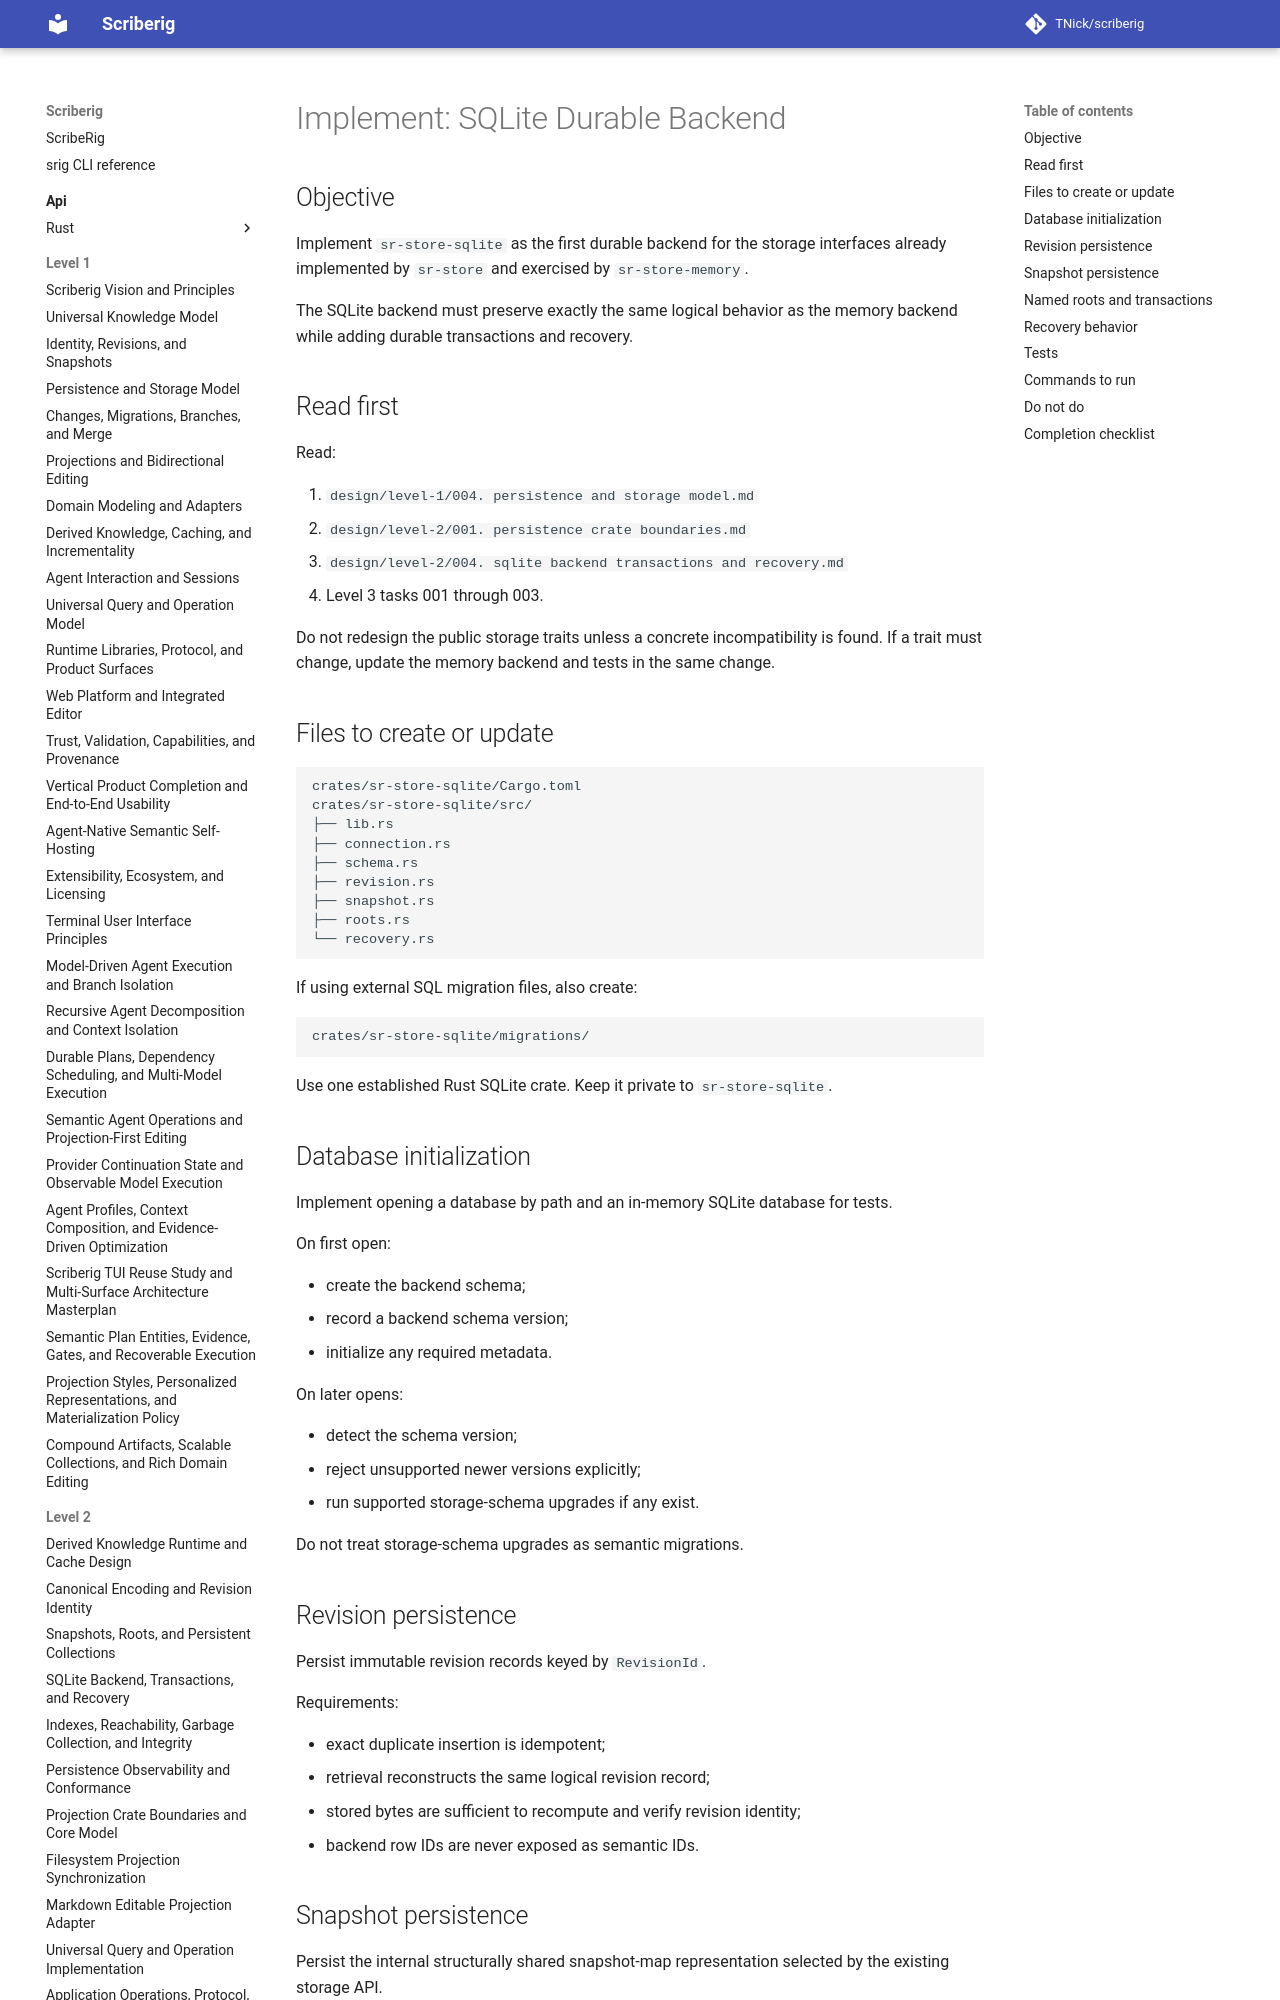

repository: TNick/scriberig · page: level-3/055. implement sqlite durable backend/index.html · generator: mkdocs

# Implement: SQLite Durable Backend

## Objective

Implement `sr-store-sqlite` as the first durable backend for the storage interfaces already implemented by `sr-store` and exercised by `sr-store-memory`.

The SQLite backend must preserve exactly the same logical behavior as the memory backend while adding durable transactions and recovery.
